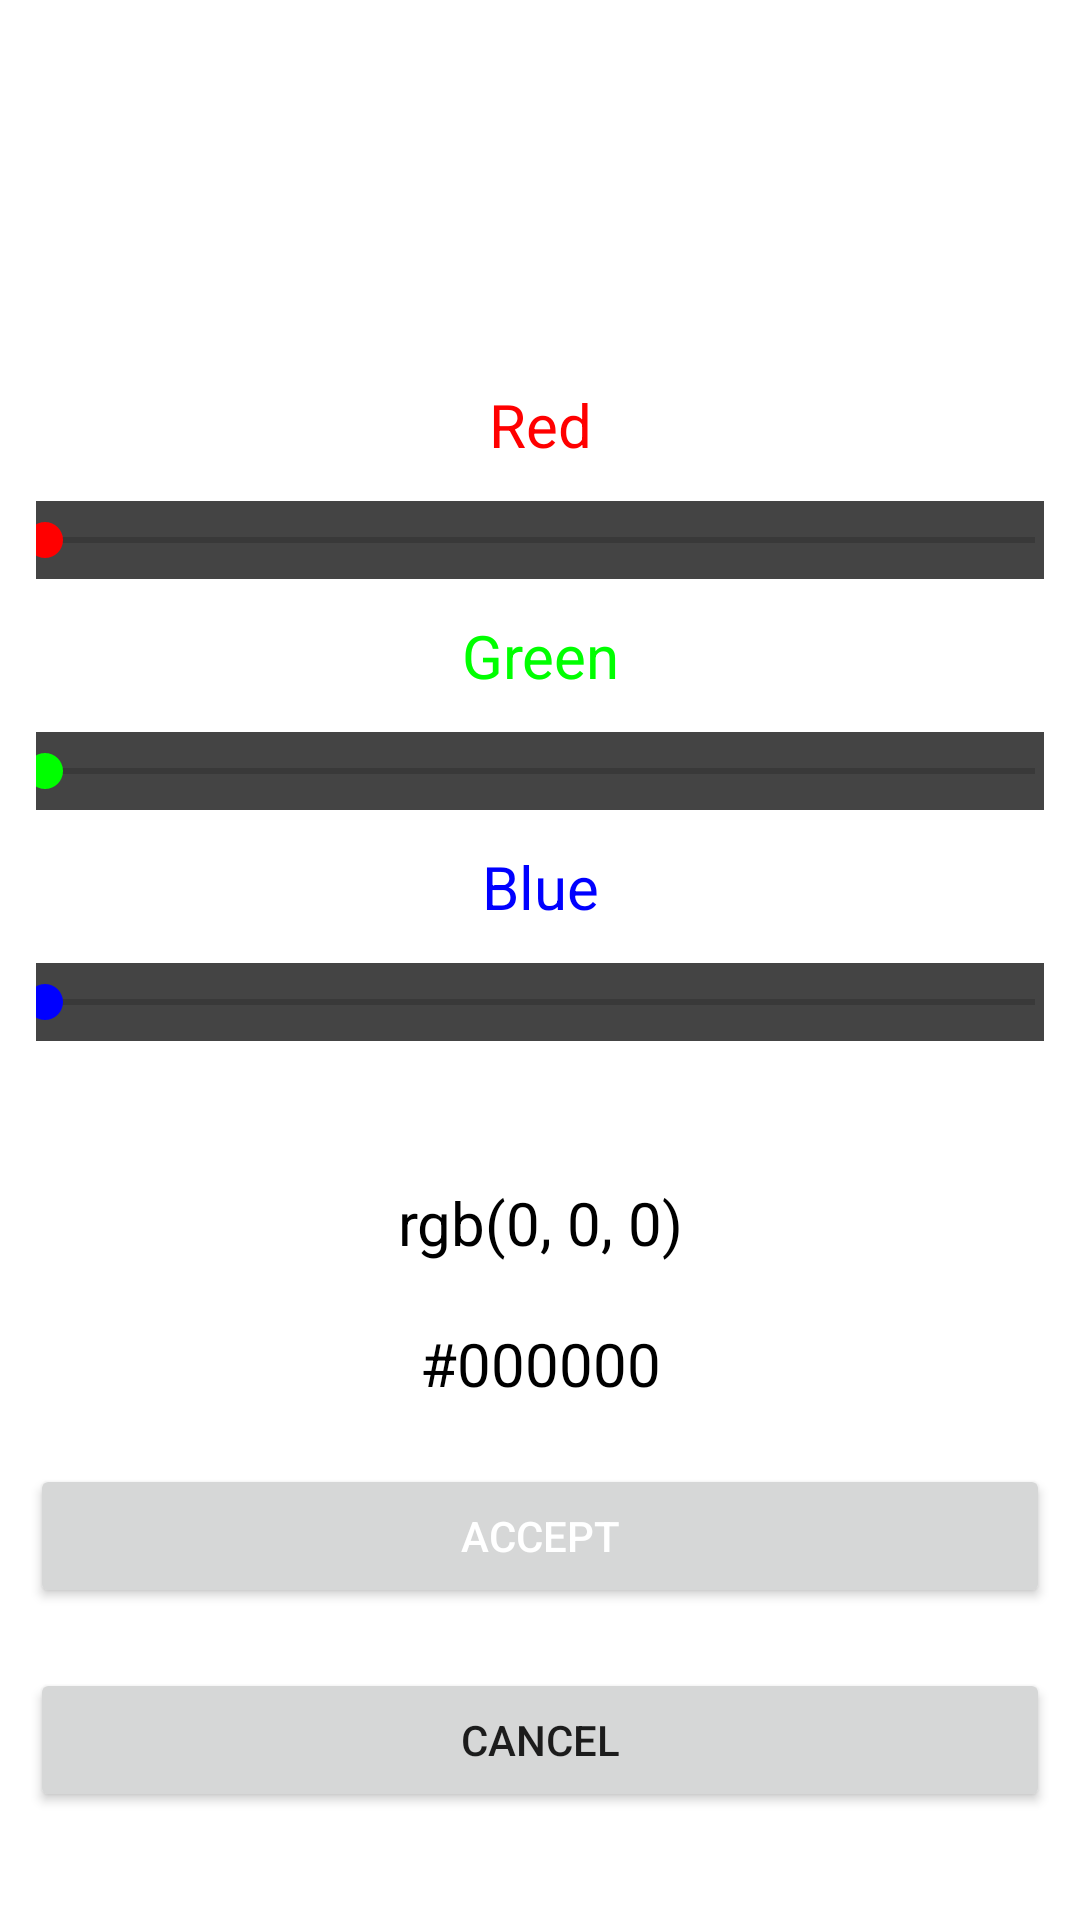

Here is an Android app screen rendered from its layout file. Give the layout XML and the strings, colors and styles it references.
<!-- AndroidManifest.xml: application theme Theme.AppCompat.Light.NoActionBar.FullScreen -->
<!-- res/layout/dialog_palette_manager.xml -->
<?xml version="1.0" encoding="utf-8"?>
<LinearLayout xmlns:android="http://schemas.android.com/apk/res/android"
    android:layout_width="match_parent"
    android:layout_height="match_parent"
    android:orientation="vertical"
    android:background="@color/white">

    <HorizontalScrollView
        android:layout_width="match_parent"
        android:layout_height="0dp"
        android:layout_weight="1"
        android:scrollbars="none">

        <LinearLayout
            android:id="@+id/dialogPaletteColors"
            android:layout_width="wrap_content"
            android:layout_height="match_parent"
            android:orientation="horizontal">

        </LinearLayout>
    </HorizontalScrollView>

    <LinearLayout
        android:layout_width="match_parent"
        android:layout_height="0dp"
        android:layout_weight="2"
        android:orientation="vertical">

        <TextView
            android:id="@+id/redTextView"
            android:layout_width="match_parent"
            android:layout_height="wrap_content"
            android:gravity="center"
            android:textSize="20sp"
            android:textColor="@color/red"
            android:text="@string/red"/>
        <SeekBar
            android:id="@+id/seekBarRed"
            android:layout_width="match_parent"
            android:layout_height="wrap_content"
            android:gravity="center"
            android:layout_margin="12dp"
            android:padding="3dp"
            android:minHeight="20dp"
            android:maxHeight="40dp"
            android:max="255"
            android:progressTint="@color/red"
            android:thumbTint="@color/red"
            android:background="@color/darkGray">

        </SeekBar>

        <TextView
            android:id="@+id/greenTextView"
            android:layout_width="match_parent"
            android:layout_height="wrap_content"
            android:gravity="center"
            android:textSize="20sp"
            android:textColor="@color/green"
            android:text="@string/green"/>
        <SeekBar
            android:id="@+id/seekBarGreen"
            android:layout_width="match_parent"
            android:layout_height="wrap_content"
            android:gravity="center"
            android:layout_margin="12dp"
            android:padding="3dp"
            android:minHeight="20dp"
            android:maxHeight="40dp"
            android:max="255"
            android:progressTint="@color/green"
            android:thumbTint="@color/green"
            android:background="@color/darkGray">

        </SeekBar>

        <TextView
            android:id="@+id/blueTextView"
            android:layout_width="match_parent"
            android:layout_height="wrap_content"
            android:gravity="center"
            android:textSize="20sp"
            android:textColor="@color/blue"
            android:text="@string/blue"/>
        <SeekBar
            android:id="@+id/seekBarBlue"
            android:layout_width="match_parent"
            android:layout_height="wrap_content"
            android:gravity="center"
            android:layout_margin="12dp"
            android:padding="3dp"
            android:minHeight="20dp"
            android:maxHeight="40dp"
            android:max="255"
            android:progressTint="@color/blue"
            android:thumbTint="@color/blue"
            android:background="@color/darkGray">

        </SeekBar>

    </LinearLayout>

    <LinearLayout
        android:layout_width="match_parent"
        android:layout_height="0dp"
        android:layout_weight="2"
        android:orientation="vertical">
        <TextView
            android:id="@+id/textViewDialogColorRGB"
            android:layout_width="match_parent"
            android:layout_height="wrap_content"
            android:layout_margin="10dp"
            android:gravity="center"
            android:textSize="20sp"
            android:textColor="@color/black"
            android:text="@string/color_string_default"/>

        <TextView
            android:id="@+id/textViewDialogColorHex"
            android:layout_width="match_parent"
            android:layout_height="wrap_content"
            android:layout_margin="10dp"
            android:gravity="center"
            android:textSize="20sp"
            android:textColor="@color/black"
            android:text="@string/hex_string_default"/>

        
        
        
        
        
        
        
        
        
        
        

        <Button
            android:id="@+id/dialogManagePaletteButtonAccept"
            android:layout_width="match_parent"
            android:layout_height="wrap_content"
            android:layout_margin="10sp"
            android:textColor="@color/white"
            android:text="@string/accept">

        </Button>

        <Button
            android:id="@+id/dialogManagePaletteButtonCancel"
            android:layout_width="match_parent"
            android:layout_height="wrap_content"
            android:layout_margin="10sp"
            android:text="@string/cancel"/>

    </LinearLayout>
</LinearLayout>
<!-- resources referenced by this layout -->
<resources>
  <color name="black">#FF000000</color>
  <color name="blue">#FF0000FF</color>
  <color name="darkGray">#444444</color>
  <color name="green">#FF00FF00</color>
  <color name="red">#FFFF0000</color>
  <color name="white">#FFFFFFFF</color>
  <string name="accept">Accept</string>
  <string name="blue">Blue</string>
  <string name="cancel">Cancel</string>
  <string name="color_string_default">rgb(0, 0, 0)</string>
  <string name="green">Green</string>
  <string name="hex_string_default">#000000</string>
  <string name="red">Red</string>
  <style name="Theme.AppCompat.Light.NoActionBar.FullScreen" parent="@style/Theme.AppCompat.Light.NoActionBar">
          <item name="android:windowNoTitle">true</item>
          <item name="android:windowActionBar">false</item>
          <item name="android:windowFullscreen">true</item>
          <item name="android:windowContentOverlay">@null</item>
      </style>
</resources>
